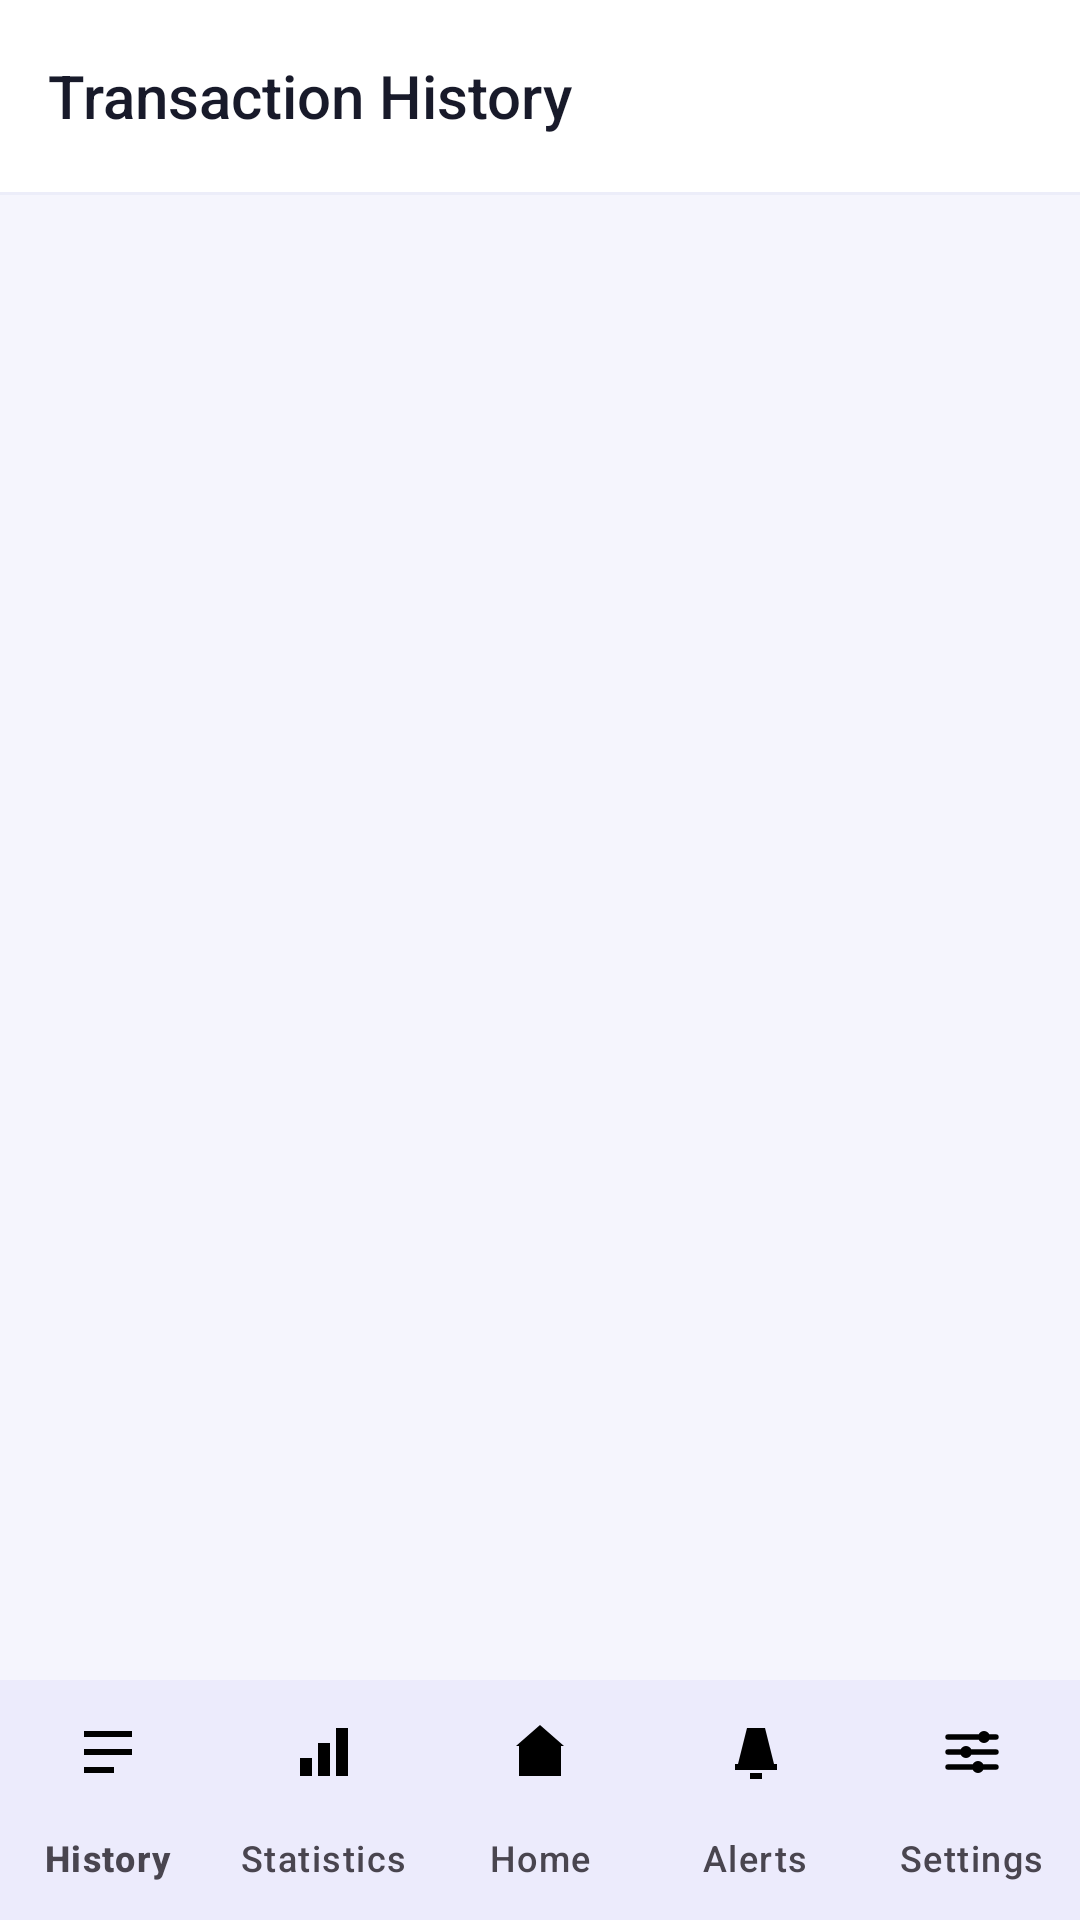

Write the Android layout XML for this screen, with the resource values it uses.
<!-- AndroidManifest.xml: activity theme Theme.ExpenseTrackerApp -->
<!-- res/layout/activity_transactions.xml -->
<?xml version="1.0" encoding="utf-8"?>
<androidx.constraintlayout.widget.ConstraintLayout xmlns:android="http://schemas.android.com/apk/res/android"
    xmlns:app="http://schemas.android.com/apk/res-auto"
    xmlns:tools="http://schemas.android.com/tools"
    android:layout_width="match_parent"
    android:layout_height="match_parent"
    android:background="@color/background">

    <com.google.android.material.appbar.MaterialToolbar
        android:id="@+id/toolbar"
        android:layout_width="match_parent"
        android:layout_height="?attr/actionBarSize"
        android:background="@color/surface"
        android:elevation="0dp"
        app:title="@string/title_history"
        app:titleTextColor="@color/on_surface"
        app:titleTextAppearance="@style/ToolbarTitleStyle"
        app:layout_constraintTop_toTopOf="parent"
        app:layout_constraintStart_toStartOf="parent"
        app:layout_constraintEnd_toEndOf="parent" />

    <View
        android:layout_width="0dp"
        android:layout_height="@dimen/stroke_hairline"
        android:background="@color/outline_variant"
        app:layout_constraintTop_toBottomOf="@id/toolbar"
        app:layout_constraintStart_toStartOf="parent"
        app:layout_constraintEnd_toEndOf="parent" />

    <TextView
        android:id="@+id/filterSummaryText"
        android:layout_width="0dp"
        android:layout_height="wrap_content"
        android:layout_marginStart="@dimen/space_16"
        android:layout_marginTop="@dimen/space_8"
        android:layout_marginEnd="@dimen/space_16"
        android:textAppearance="@style/TextAppearance.App.BodySmall"
        android:textColor="@color/on_surface_variant"
        android:visibility="gone"
        tools:text="Expense Only  •  01 Sep – 30 Sep 2026"
        app:layout_constraintTop_toBottomOf="@id/toolbar"
        app:layout_constraintStart_toStartOf="parent"
        app:layout_constraintEnd_toEndOf="parent" />

    <FrameLayout
        android:layout_width="match_parent"
        android:layout_height="0dp"
        android:layout_margin="@dimen/space_16"
        app:layout_constraintTop_toBottomOf="@id/filterSummaryText"
        app:layout_constraintBottom_toTopOf="@id/bottomNav"
        app:layout_constraintStart_toStartOf="parent"
        app:layout_constraintEnd_toEndOf="parent">

        <androidx.recyclerview.widget.RecyclerView
            android:id="@+id/recyclerView"
            android:layout_width="match_parent"
            android:layout_height="match_parent"
            android:clipToPadding="false" />

        <TextView
            android:id="@+id/emptyStateText"
            android:layout_width="wrap_content"
            android:layout_height="wrap_content"
            android:layout_gravity="center"
            android:gravity="center"
            android:text="Transactions will appear here!"
            android:textAppearance="@style/TextAppearance.App.BodyLarge"
            android:textColor="@color/on_surface_variant"
            android:visibility="gone"
            android:padding="@dimen/space_20" />

    </FrameLayout>

    <include
        layout="@layout/bottom_nav_bar"
        android:layout_width="0dp"
        android:layout_height="wrap_content"
        app:layout_constraintBottom_toBottomOf="parent"
        app:layout_constraintStart_toStartOf="parent"
        app:layout_constraintEnd_toEndOf="parent" />

</androidx.constraintlayout.widget.ConstraintLayout>
<!-- res/layout/bottom_nav_bar.xml (included above) -->
<?xml version="1.0" encoding="utf-8"?>
<com.google.android.material.bottomnavigation.BottomNavigationView
    xmlns:android="http://schemas.android.com/apk/res/android"
    xmlns:app="http://schemas.android.com/apk/res-auto"
    android:id="@+id/bottomNav"
    android:layout_width="match_parent"
    android:layout_height="wrap_content"
    android:background="@color/surface"
    android:elevation="@dimen/elevation_raised"
    app:menu="@menu/bottom_nav_menu"
    app:itemIconTint="@color/bottom_nav_item_tint"
    app:itemTextColor="@color/bottom_nav_item_tint"
    app:itemIconSize="@dimen/icon_size_m"
    app:labelVisibilityMode="labeled" />
<!-- resources referenced by this layout -->
<resources>
  <color name="background">#F5F5FD</color>
  <color name="on_surface">#181A2A</color>
  <color name="on_surface_variant">#63667D</color>
  <color name="outline_variant">#ECEDF9</color>
  <color name="surface">#FFFFFF</color>
  <dimen name="elevation_raised">6dp</dimen>
  <dimen name="icon_size_m">24dp</dimen>
  <dimen name="space_16">16dp</dimen>
  <dimen name="space_20">20dp</dimen>
  <dimen name="space_8">8dp</dimen>
  <dimen name="stroke_hairline">1dp</dimen>
  <string name="title_history">Transaction History</string>
  <style name="TextAppearance.App.BodyLarge" parent="TextAppearance.App.Base">
          <item name="android:textSize">16sp</item>
      </style>
  <style name="TextAppearance.App.BodySmall" parent="TextAppearance.App.Base">
          <item name="android:textSize">12sp</item>
      </style>
  <style name="ToolbarTitleStyle" parent="TextAppearance.App.TitleLarge">
          <item name="android:textColor">@color/on_surface</item>
      </style>
  <style name="Theme.ExpenseTrackerApp" parent="Base.Theme.ExpenseTrackerApp" />
  <style name="TextAppearance.App.Base" parent="android:TextAppearance">
          <item name="android:fontFamily">sans-serif</item>
          <item name="android:letterSpacing">0</item>
      </style>
  <style name="TextAppearance.App.TitleLarge" parent="TextAppearance.App.Base.Medium">
          <item name="android:textSize">20sp</item>
      </style>
  <style name="TextAppearance.App.Base.Medium">
          <item name="android:fontFamily">sans-serif-medium</item>
      </style>
  <color name="primary">#4F46E5</color>
  <color name="on_primary">#FFFFFF</color>
  <color name="primary_container">#E0E1FF</color>
  <color name="on_primary_container">#2D1B8F</color>
  <color name="secondary">#0D9488</color>
  <color name="on_secondary">#FFFFFF</color>
  <color name="secondary_container">#CCFBF1</color>
  <color name="on_secondary_container">#0F3D3A</color>
  <color name="tertiary">#D97706</color>
  <color name="on_tertiary">#FFFFFF</color>
  <color name="tertiary_container">#FEF3C7</color>
  <color name="on_tertiary_container">#7C2D12</color>
  <color name="on_background">#181A2A</color>
  <color name="surface_variant">#EEF0FB</color>
  <color name="outline">#E1E3F3</color>
  <color name="error">#E11D48</color>
  <color name="on_error">#FFFFFF</color>
  <color name="error_container">#FFE1E8</color>
  <color name="on_error_container">#88112E</color>
</resources>
